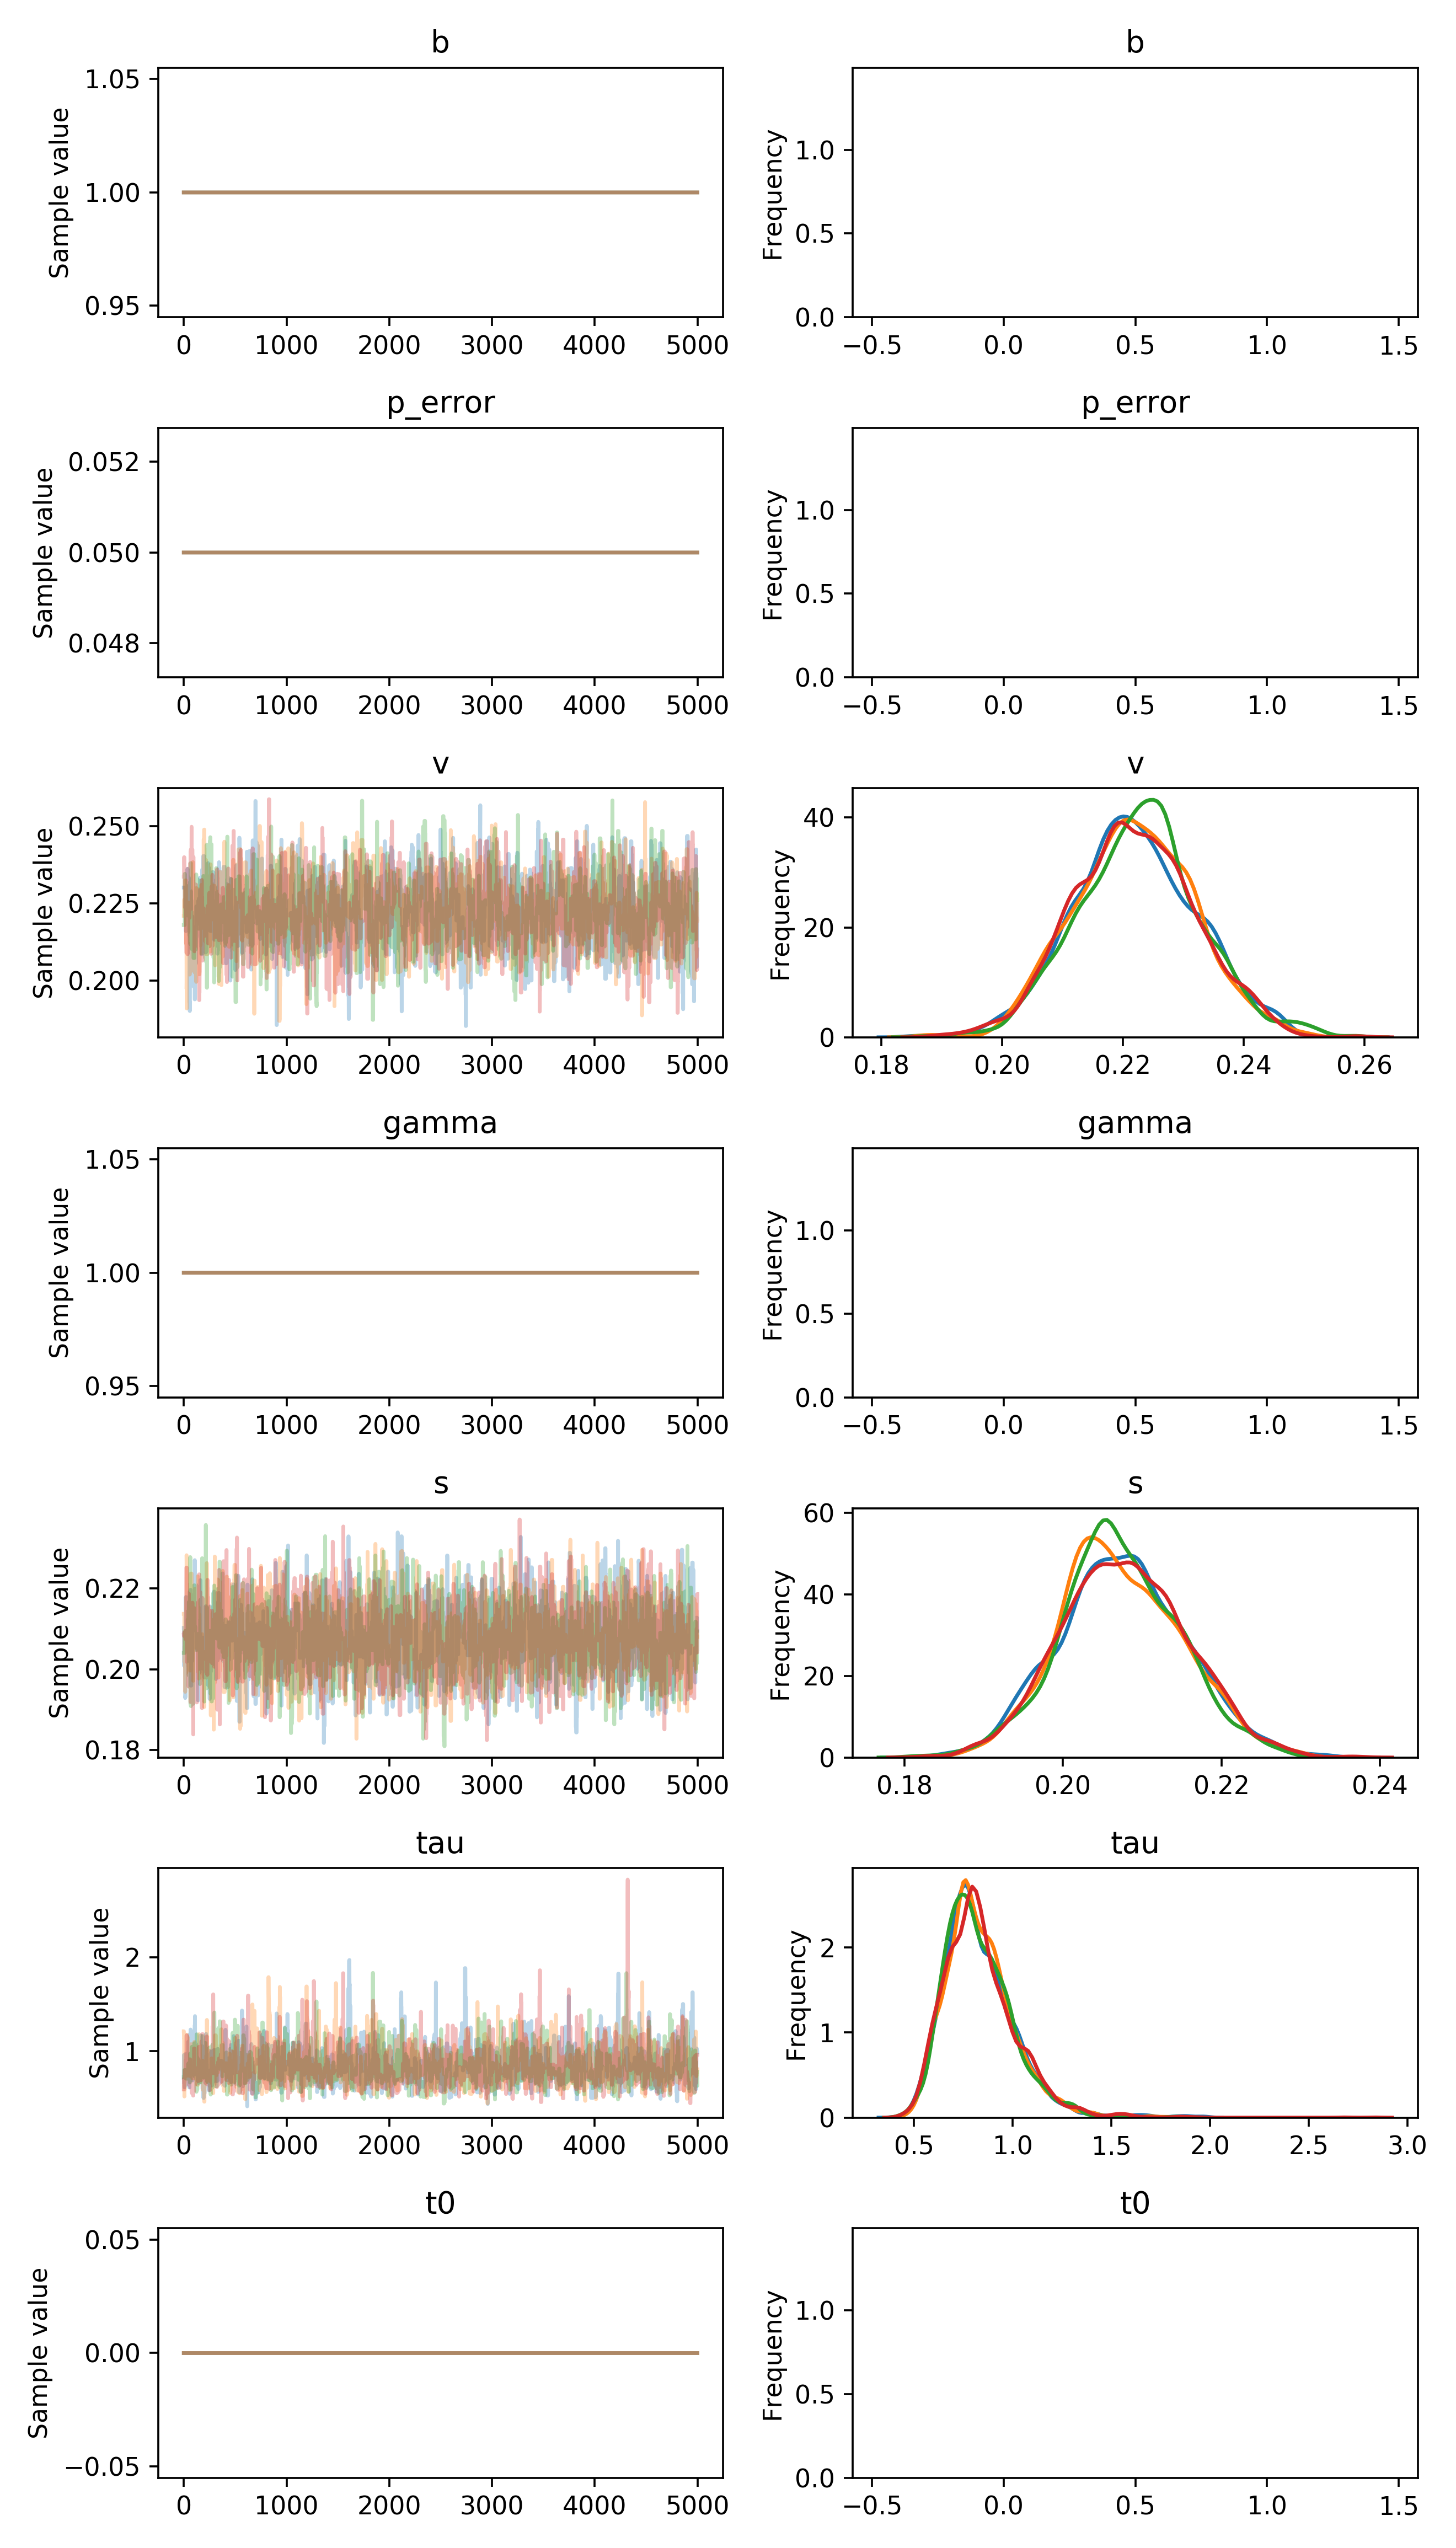

Data behind this chart, as committed beside it:
, b, p_error, v__0_0, gamma__0_0, s__0_0, tau__0_0, t0__0_0
0, 1.0, 0.05, 0.2302, 1.0, 0.2102, 0.7133, 0.0
1, 1.0, 0.05, 0.2302, 1.0, 0.2102, 0.9587, 0.0
2, 1.0, 0.05, 0.2302, 1.0, 0.2009, 0.9587, 0.0
3, 1.0, 0.05, 0.2302, 1.0, 0.2009, 0.662, 0.0
4, 1.0, 0.05, 0.2302, 1.0, 0.2009, 0.662, 0.0
5, 1.0, 0.05, 0.2302, 1.0, 0.2009, 0.662, 0.0
6, 1.0, 0.05, 0.2302, 1.0, 0.2009, 0.6156, 0.0
7, 1.0, 0.05, 0.2302, 1.0, 0.2009, 0.6156, 0.0
8, 1.0, 0.05, 0.2302, 1.0, 0.2009, 0.6156, 0.0
9, 1.0, 0.05, 0.2302, 1.0, 0.2009, 0.7644, 0.0
10, 1.0, 0.05, 0.2302, 1.0, 0.2009, 0.7644, 0.0
11, 1.0, 0.05, 0.2302, 1.0, 0.2009, 0.7644, 0.0
12, 1.0, 0.05, 0.2302, 1.0, 0.2009, 0.7644, 0.0
13, 1.0, 0.05, 0.2302, 1.0, 0.2009, 0.7644, 0.0
14, 1.0, 0.05, 0.2302, 1.0, 0.1929, 0.7644, 0.0
15, 1.0, 0.05, 0.2302, 1.0, 0.1933, 0.7644, 0.0
16, 1.0, 0.05, 0.2302, 1.0, 0.1933, 0.7644, 0.0
17, 1.0, 0.05, 0.2302, 1.0, 0.1952, 0.7646, 0.0
18, 1.0, 0.05, 0.2208, 1.0, 0.202, 0.7646, 0.0
19, 1.0, 0.05, 0.2205, 1.0, 0.2033, 0.7646, 0.0
20, 1.0, 0.05, 0.2161, 1.0, 0.2178, 0.7646, 0.0
21, 1.0, 0.05, 0.2161, 1.0, 0.2049, 0.7646, 0.0
22, 1.0, 0.05, 0.2238, 1.0, 0.2049, 0.7646, 0.0
23, 1.0, 0.05, 0.2238, 1.0, 0.2049, 0.7505, 0.0
24, 1.0, 0.05, 0.2238, 1.0, 0.2049, 0.7563, 0.0
25, 1.0, 0.05, 0.2238, 1.0, 0.2049, 0.7563, 0.0
26, 1.0, 0.05, 0.2238, 1.0, 0.2049, 0.7563, 0.0
27, 1.0, 0.05, 0.2238, 1.0, 0.208, 0.7563, 0.0
28, 1.0, 0.05, 0.2238, 1.0, 0.208, 0.7563, 0.0
29, 1.0, 0.05, 0.2238, 1.0, 0.208, 0.9737, 0.0
30, 1.0, 0.05, 0.2238, 1.0, 0.2082, 0.6419, 0.0
31, 1.0, 0.05, 0.2238, 1.0, 0.2082, 0.6419, 0.0
32, 1.0, 0.05, 0.2238, 1.0, 0.2082, 0.8333, 0.0
33, 1.0, 0.05, 0.2238, 1.0, 0.2082, 0.8333, 0.0
34, 1.0, 0.05, 0.2238, 1.0, 0.2082, 0.7235, 0.0
35, 1.0, 0.05, 0.2238, 1.0, 0.2082, 0.7235, 0.0
36, 1.0, 0.05, 0.2362, 1.0, 0.2082, 0.7784, 0.0
37, 1.0, 0.05, 0.2254, 1.0, 0.2082, 0.7784, 0.0
38, 1.0, 0.05, 0.2249, 1.0, 0.2082, 0.7237, 0.0
39, 1.0, 0.05, 0.2249, 1.0, 0.2021, 0.7, 0.0
40, 1.0, 0.05, 0.2249, 1.0, 0.2021, 0.7, 0.0
41, 1.0, 0.05, 0.2249, 1.0, 0.2021, 0.7, 0.0
42, 1.0, 0.05, 0.2249, 1.0, 0.2021, 0.7, 0.0
43, 1.0, 0.05, 0.2249, 1.0, 0.2138, 0.7, 0.0
44, 1.0, 0.05, 0.2249, 1.0, 0.2178, 0.7653, 0.0
45, 1.0, 0.05, 0.2232, 1.0, 0.2178, 1.102, 0.0
46, 1.0, 0.05, 0.2232, 1.0, 0.2178, 1.053, 0.0
47, 1.0, 0.05, 0.2334, 1.0, 0.2178, 0.7633, 0.0
48, 1.0, 0.05, 0.2334, 1.0, 0.2178, 0.7633, 0.0
49, 1.0, 0.05, 0.2243, 1.0, 0.2178, 0.7633, 0.0
50, 1.0, 0.05, 0.2243, 1.0, 0.2178, 0.7633, 0.0
51, 1.0, 0.05, 0.2243, 1.0, 0.2178, 0.7803, 0.0
52, 1.0, 0.05, 0.2243, 1.0, 0.2178, 0.7803, 0.0
53, 1.0, 0.05, 0.2191, 1.0, 0.2165, 0.7803, 0.0
54, 1.0, 0.05, 0.2191, 1.0, 0.2165, 0.6129, 0.0
55, 1.0, 0.05, 0.2258, 1.0, 0.2165, 0.6129, 0.0
56, 1.0, 0.05, 0.1933, 1.0, 0.2165, 1.178, 0.0
57, 1.0, 0.05, 0.1933, 1.0, 0.2191, 1.178, 0.0
58, 1.0, 0.05, 0.1902, 1.0, 0.2191, 1.178, 0.0
59, 1.0, 0.05, 0.1902, 1.0, 0.2191, 1.178, 0.0
... 19,940 more rows
